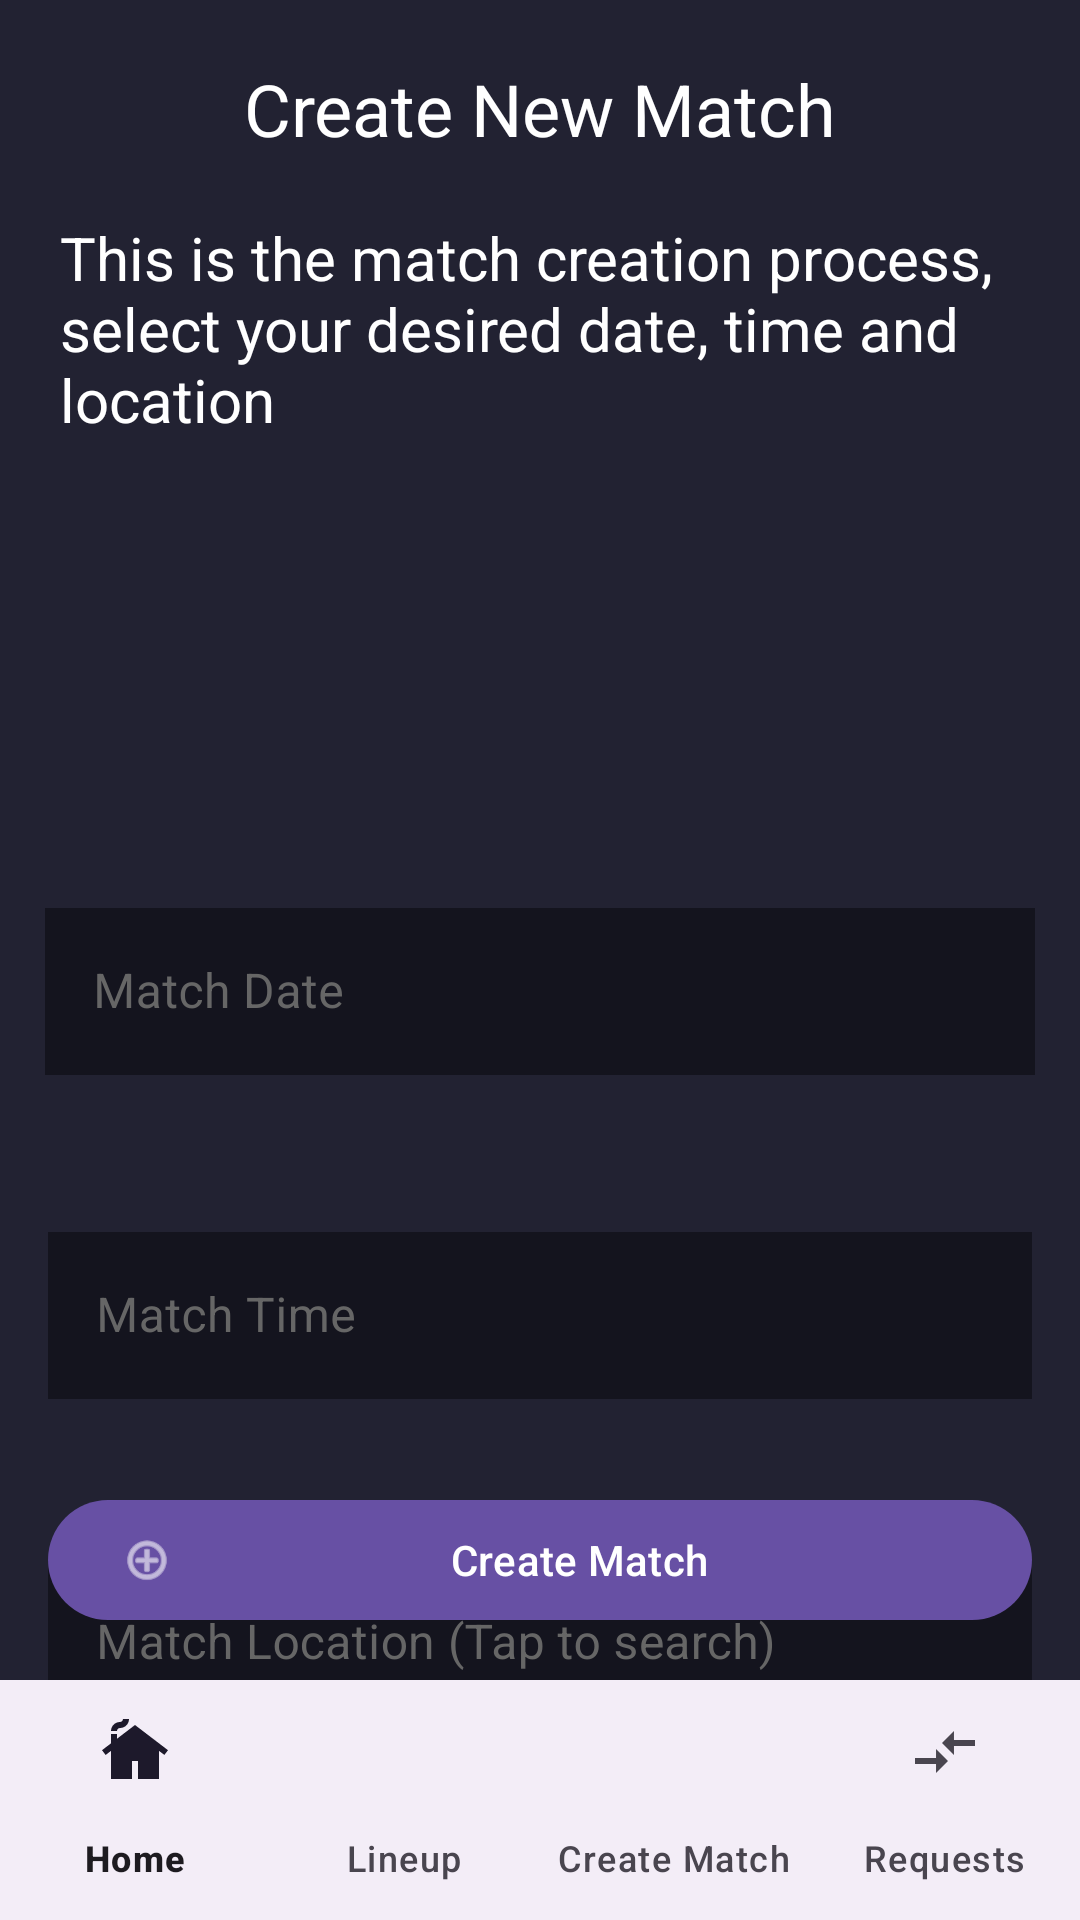

Write the Android layout XML for this screen, with the resource values it uses.
<!-- AndroidManifest.xml: application theme Theme.Material3.Light -->
<!-- res/layout/activity_create_match_view.xml -->
<?xml version="1.0" encoding="utf-8"?>
<androidx.constraintlayout.widget.ConstraintLayout
    xmlns:android="http://schemas.android.com/apk/res/android"
    xmlns:app="http://schemas.android.com/apk/res-auto"
    xmlns:tools="http://schemas.android.com/tools"
    android:layout_width="match_parent"
    android:layout_height="match_parent"
    tools:context=".view.activity.createMatchView"
    android:background="@color/bg_color"
    >

    <TextView
        android:id="@+id/textViewCreateMatchTitle"
        android:layout_width="wrap_content"
        android:layout_height="wrap_content"
        android:text="@string/create_new_match"
        android:textAppearance="?attr/textAppearanceHeadline5"
        app:layout_constraintTop_toTopOf="parent"
        app:layout_constraintStart_toStartOf="parent"
        app:layout_constraintEnd_toEndOf="parent"
        android:layout_marginTop="20dp"
        android:textColor="@color/white"/>

    <TextView
        android:layout_width="wrap_content"
        android:layout_height="wrap_content"
        app:layout_constraintTop_toBottomOf="@id/textViewCreateMatchTitle"
        app:layout_constraintStart_toStartOf="parent"
        app:layout_constraintEnd_toEndOf="parent"
        android:layout_marginTop="20dp"
        android:text="This is the match creation process, select your desired date, time and location"
        android:paddingLeft="20dp"
        android:paddingRight="20dp"
        android:textColor="@color/white"
        android:textSize="20sp"/>


    <com.google.android.material.textfield.TextInputLayout
        android:id="@+id/textInputLayoutDate"
        android:layout_width="0dp"
        android:layout_height="wrap_content"
        style="@style/Widget.MaterialComponents.TextInputLayout.OutlinedBox"
        app:layout_constraintTop_toBottomOf="@+id/textViewCreateMatchTitle"
        app:layout_constraintStart_toStartOf="parent"
        app:layout_constraintEnd_toEndOf="parent"
        android:layout_marginTop="230dp"
        android:padding="15dp"
        android:textColorHint="@color/input_text">

        <com.google.android.material.textfield.TextInputEditText
            android:id="@+id/editTextDate"
            android:layout_width="match_parent"
            android:layout_height="wrap_content"
            android:hint="@string/match_date"
            android:focusable="true"
            android:clickable="true"
            android:inputType="none"
            android:background="@color/input_bg"
            android:textColorHint="@color/input_text"/>
    </com.google.android.material.textfield.TextInputLayout>

    <com.google.android.material.textfield.TextInputLayout
        android:id="@+id/textInputLayoutTime"
        android:layout_width="0dp"
        android:layout_height="wrap_content"
        style="@style/Widget.MaterialComponents.TextInputLayout.OutlinedBox"
        app:layout_constraintTop_toBottomOf="@+id/textInputLayoutDate"
        app:layout_constraintStart_toStartOf="parent"
        app:layout_constraintEnd_toEndOf="parent"
        android:layout_marginTop="16dp"
        android:padding="16dp"
        android:textColorHint="@color/input_text"
        >

        <com.google.android.material.textfield.TextInputEditText
            android:id="@+id/editTextTime"
            android:layout_width="match_parent"
            android:layout_height="wrap_content"
            android:background="@color/input_bg"
            android:clickable="true"
            android:focusable="true"
            android:hint="@string/match_time"
            android:inputType="none"
            android:textColorHint="@color/input_text"

             />
    </com.google.android.material.textfield.TextInputLayout>

        <com.google.android.material.textfield.TextInputLayout
            android:id="@+id/textInputLayoutLocation"
            android:layout_width="0dp"
            android:layout_height="wrap_content"
            style="@style/Widget.MaterialComponents.TextInputLayout.OutlinedBox"
            app:layout_constraintTop_toBottomOf="@+id/textInputLayoutTime"
            app:layout_constraintStart_toStartOf="parent"
            app:layout_constraintEnd_toEndOf="parent"
            android:layout_marginTop="16dp"
            android:padding="16dp"
            android:textColorHint="@color/input_text">

            <com.google.android.material.textfield.TextInputEditText
                android:id="@+id/editTextLocation"
                android:layout_width="match_parent"
                android:layout_height="wrap_content"
                android:hint="@string/match_location_tap_to_search"
                android:focusable="true"
                android:clickable="true"
                android:inputType="textPostalAddress"
                android:textColorHint="@color/input_text"
                android:background="@color/input_bg"/>
        </com.google.android.material.textfield.TextInputLayout>


    <ProgressBar
        android:id="@+id/progressBarCreateMatch"
        android:layout_width="wrap_content"
        android:layout_height="wrap_content"
        android:layout_margin="14dp"
        android:layout_marginTop="24dp"
        android:visibility="invisible"
        app:layout_constraintLeft_toLeftOf="parent"
        app:layout_constraintTop_toBottomOf="@id/textInputLayoutLocation"
        app:layout_constraintBottom_toTopOf="@id/buttonCreateMatch"
        app:layout_constraintRight_toRightOf="parent"/>

    <com.google.android.material.button.MaterialButton
        android:id="@+id/buttonCreateMatch"
        android:layout_width="0dp"
        android:layout_height="wrap_content"
        android:text="@string/create_match"
        app:icon="@android:drawable/ic_menu_add"
        app:layout_constraintBottom_toTopOf="@id/bottom_navigation"
        app:layout_constraintStart_toStartOf="parent"
        app:layout_constraintEnd_toEndOf="parent"
        android:layout_marginBottom="16dp"
        android:layout_marginStart="16dp"
        android:layout_marginEnd="16dp"/>



    <com.google.android.material.bottomnavigation.BottomNavigationView
        android:id="@+id/bottom_navigation"
        android:layout_width="match_parent"
        android:layout_height="wrap_content"
        app:layout_constraintBottom_toBottomOf="parent"
        app:layout_constraintEnd_toEndOf="parent"
        app:layout_constraintStart_toStartOf="parent"
        app:menu="@menu/navbar"
        app:labelVisibilityMode="labeled"

        />

</androidx.constraintlayout.widget.ConstraintLayout>
<!-- resources referenced by this layout -->
<resources>
  <color name="bg_color">#222232</color>
  <color name="input_bg">#14141E</color>"
  <color name="input_text">#666666</color>
  <color name="white">#FFFFFFFF</color>
  <string name="create_match">Create Match</string>
  <string name="create_new_match">Create New Match</string>
  <string name="match_date">Match Date</string>
  <string name="match_location_tap_to_search">Match Location (Tap to search)</string>
  <string name="match_time">Match Time</string>
</resources>
